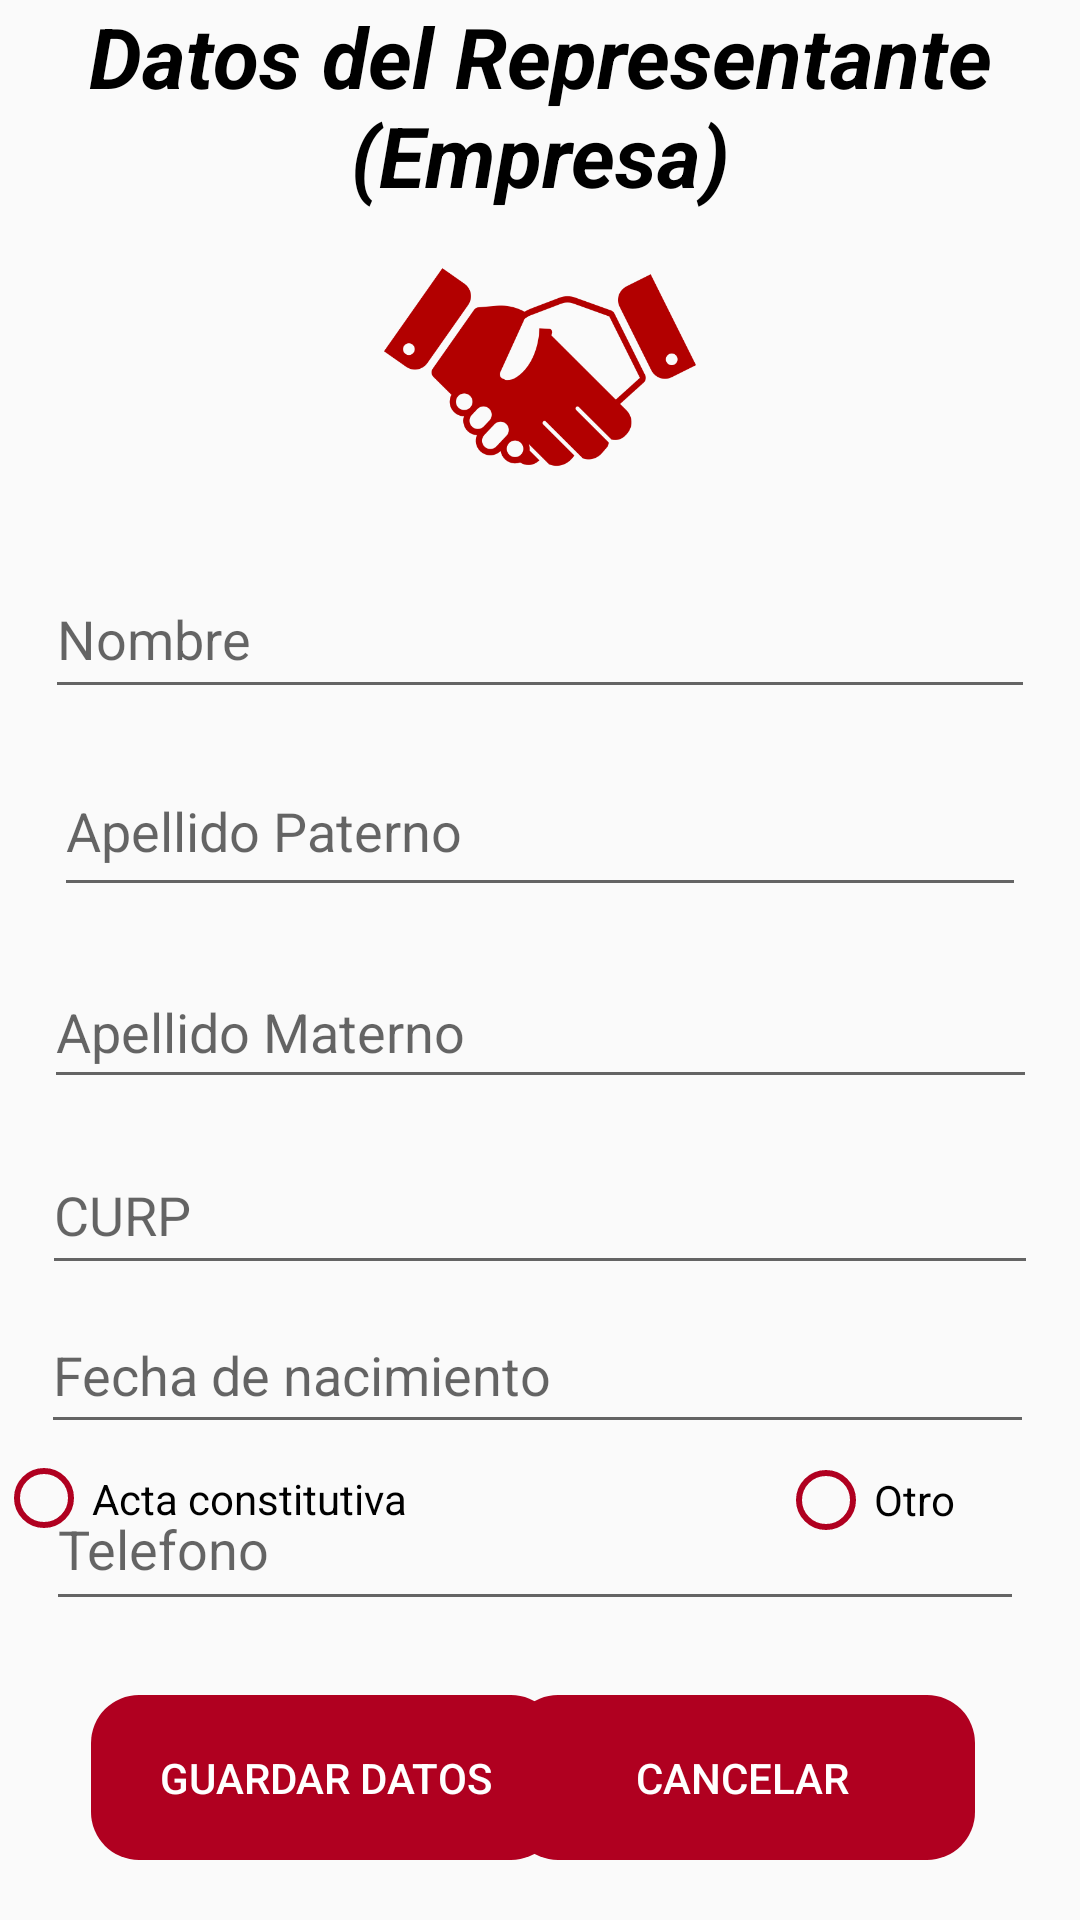

Produce the Android XML layout that renders to this screen, including the resource entries it uses.
<!-- AndroidManifest.xml: application theme Theme.BSMX -->
<!-- res/layout/formulario_representante.xml -->
<?xml version="1.0" encoding="utf-8"?>
<androidx.constraintlayout.widget.ConstraintLayout xmlns:android="http://schemas.android.com/apk/res/android"
    xmlns:app="http://schemas.android.com/apk/res-auto"
    xmlns:tools="http://schemas.android.com/tools"
    android:layout_width="match_parent"
    android:layout_height="match_parent">

    <TextView
        android:id="@+id/textView"
        android:layout_width="wrap_content"
        android:layout_height="wrap_content"
        android:text="Datos del Representante (Empresa)"
        android:textAlignment="center"
        android:textColor="@color/black"
        android:textSize="28dp"
        android:textStyle="italic|bold"
        app:layout_constraintEnd_toEndOf="parent"
        app:layout_constraintHorizontal_bias="0.0"
        app:layout_constraintStart_toStartOf="parent"
        app:layout_constraintTop_toTopOf="parent" />

    <ImageView
        android:id="@+id/imageView10"
        android:layout_width="110dp"
        android:layout_height="104dp"
        app:layout_constraintEnd_toEndOf="parent"
        app:layout_constraintStart_toStartOf="parent"
        app:layout_constraintTop_toBottomOf="@+id/textView"
        app:srcCompat="@drawable/representante" />

    <EditText
        android:id="@+id/txtAPaterno"
        android:layout_width="324dp"
        android:layout_height="54dp"
        android:layout_marginTop="12dp"
        android:ems="10"
        android:hint="Apellido Paterno"
        android:inputType="textPersonName"
        app:layout_constraintEnd_toEndOf="parent"
        app:layout_constraintStart_toStartOf="parent"
        app:layout_constraintTop_toBottomOf="@+id/txtNombre" />

    <EditText
        android:id="@+id/txtTelefono"
        android:layout_width="326dp"
        android:layout_height="51dp"
        android:layout_marginTop="8dp"
        android:ems="10"
        android:hint="Telefono"
        android:inputType="textPersonName"
        android:text=""
        app:layout_constraintEnd_toEndOf="parent"
        app:layout_constraintHorizontal_bias="0.453"
        app:layout_constraintStart_toStartOf="parent"
        app:layout_constraintTop_toBottomOf="@+id/txtFechaN" />

    <EditText
        android:id="@+id/txtFechaN"
        android:layout_width="331dp"
        android:layout_height="49dp"
        android:layout_marginTop="4dp"
        android:ems="10"
        android:hint="Fecha de nacimiento"
        android:inputType="textPersonName"
        android:text=""
        app:layout_constraintEnd_toEndOf="parent"
        app:layout_constraintHorizontal_bias="0.475"
        app:layout_constraintStart_toStartOf="parent"
        app:layout_constraintTop_toBottomOf="@+id/txtCurp" />

    <EditText
        android:id="@+id/txtAMaterno"
        android:layout_width="331dp"
        android:layout_height="48dp"
        android:layout_marginTop="16dp"
        android:ems="10"
        android:hint="Apellido Materno"
        android:inputType="textPersonName"
        app:layout_constraintEnd_toEndOf="parent"
        app:layout_constraintStart_toStartOf="parent"
        app:layout_constraintTop_toBottomOf="@+id/txtAPaterno" />

    <EditText
        android:id="@+id/txtCurp"
        android:layout_width="332dp"
        android:layout_height="50dp"
        android:layout_marginTop="12dp"
        android:ems="10"
        android:hint="CURP"
        android:inputType="textPersonName"
        android:text=""
        app:layout_constraintEnd_toEndOf="parent"
        app:layout_constraintStart_toStartOf="parent"
        app:layout_constraintTop_toBottomOf="@+id/txtAMaterno" />

    <EditText
        android:id="@+id/txtNombre"
        android:layout_width="330dp"
        android:layout_height="50dp"
        android:layout_marginTop="12dp"
        android:ems="10"
        android:hint="Nombre "
        android:inputType="textPersonName"
        android:text=""
        app:layout_constraintEnd_toEndOf="parent"
        app:layout_constraintStart_toStartOf="parent"
        app:layout_constraintTop_toBottomOf="@+id/imageView10" />

    <Button
        android:id="@+id/btnGuardar"
        style="@style/Widget.AppCompat.Button.Colored"
        android:layout_width="156dp"
        android:layout_height="55dp"
        android:layout_marginBottom="20dp"
        android:background="@drawable/button_rounded"
        android:backgroundTint="@color/colorBoton"
        android:text="Guardar Datos"
        app:layout_constraintBottom_toBottomOf="parent"
        app:layout_constraintEnd_toEndOf="parent"
        app:layout_constraintHorizontal_bias="0.149"
        app:layout_constraintStart_toStartOf="parent" />

    <Button
        android:id="@+id/btnCancelar"
        style="@style/Widget.AppCompat.Button.Colored"
        android:layout_width="155dp"
        android:layout_height="55dp"
        android:layout_marginBottom="20dp"
        android:background="@drawable/button_rounded"
        android:backgroundTint="@color/colorBoton"
        android:text="Cancelar"
        app:layout_constraintBottom_toBottomOf="parent"
        app:layout_constraintEnd_toEndOf="parent"
        app:layout_constraintHorizontal_bias="0.83"
        app:layout_constraintStart_toStartOf="parent" />

    <RadioButton
        android:id="@+id/rdbActa"
        android:layout_width="137dp"
        android:layout_height="51dp"
        android:layout_marginBottom="40dp"
        android:text="Acta constitutiva"
        android:buttonTint="@color/radio_button_selector"
        app:layout_constraintBottom_toTopOf="@+id/btnGuardar"
        app:layout_constraintEnd_toStartOf="@+id/rdbPoder"
        app:layout_constraintHorizontal_bias="0.538"
        app:layout_constraintStart_toStartOf="parent" />

    <RadioButton
        android:id="@+id/rdbPoder"
        android:layout_width="125dp"
        android:layout_height="50dp"
        android:layout_marginBottom="40dp"
        android:text="Poder notarial"
        android:buttonTint="@color/radio_button_selector"
        app:layout_constraintBottom_toTopOf="@+id/btnCancelar"
        app:layout_constraintEnd_toEndOf="parent"
        app:layout_constraintHorizontal_bias="0.569"
        app:layout_constraintStart_toStartOf="parent"
        app:layout_constraintTop_toBottomOf="@+id/txtTelefono"
        app:layout_constraintVertical_bias="1.0" />

    <RadioButton
        android:id="@+id/rdbOtro"
        android:layout_width="100dp"
        android:layout_height="42dp"
        android:layout_marginBottom="44dp"
        android:text="Otro"
        android:buttonTint="@color/radio_button_selector"
        app:layout_constraintBottom_toTopOf="@+id/btnCancelar"
        app:layout_constraintEnd_toEndOf="parent"
        app:layout_constraintHorizontal_bias="0.407"
        app:layout_constraintStart_toEndOf="@+id/rdbPoder" />

</androidx.constraintlayout.widget.ConstraintLayout>
<!-- resources referenced by this layout -->
<resources>
  <color name="black">#FF000000</color>
  <color name="colorBoton">#B00020</color>
  <!-- drawable button_rounded (drawable) -->
  <?xml version="1.0" encoding="utf-8"?>
  <shape xmlns:android="http://schemas.android.com/apk/res/android">
      <corners android:radius="16dp"/>
  </shape>
  <!-- drawable representante: png bitmap (drawable, 21948 bytes) -->
  <style name="Theme.BSMX" parent="Theme.AppCompat.Light.NoActionBar">
          
          <item name="colorPrimary">@color/purple_500</item>
          <item name="colorPrimaryVariant">@color/purple_700</item>
          <item name="colorOnPrimary">@color/white</item>
          
          <item name="colorSecondary">@color/teal_200</item>
          <item name="colorSecondaryVariant">@color/teal_700</item>
          <item name="colorOnSecondary">@color/black</item>
          
          <item name="android:statusBarColor">?attr/colorPrimaryVariant</item>
          
      </style>
  <color name="purple_500">#B00020</color>
  <color name="purple_700">#B00020</color>
  <color name="white">#FFFFFFFF</color>
  <color name="teal_200">#FF03DAC5</color>
  <color name="teal_700">#FF018786</color>
</resources>
